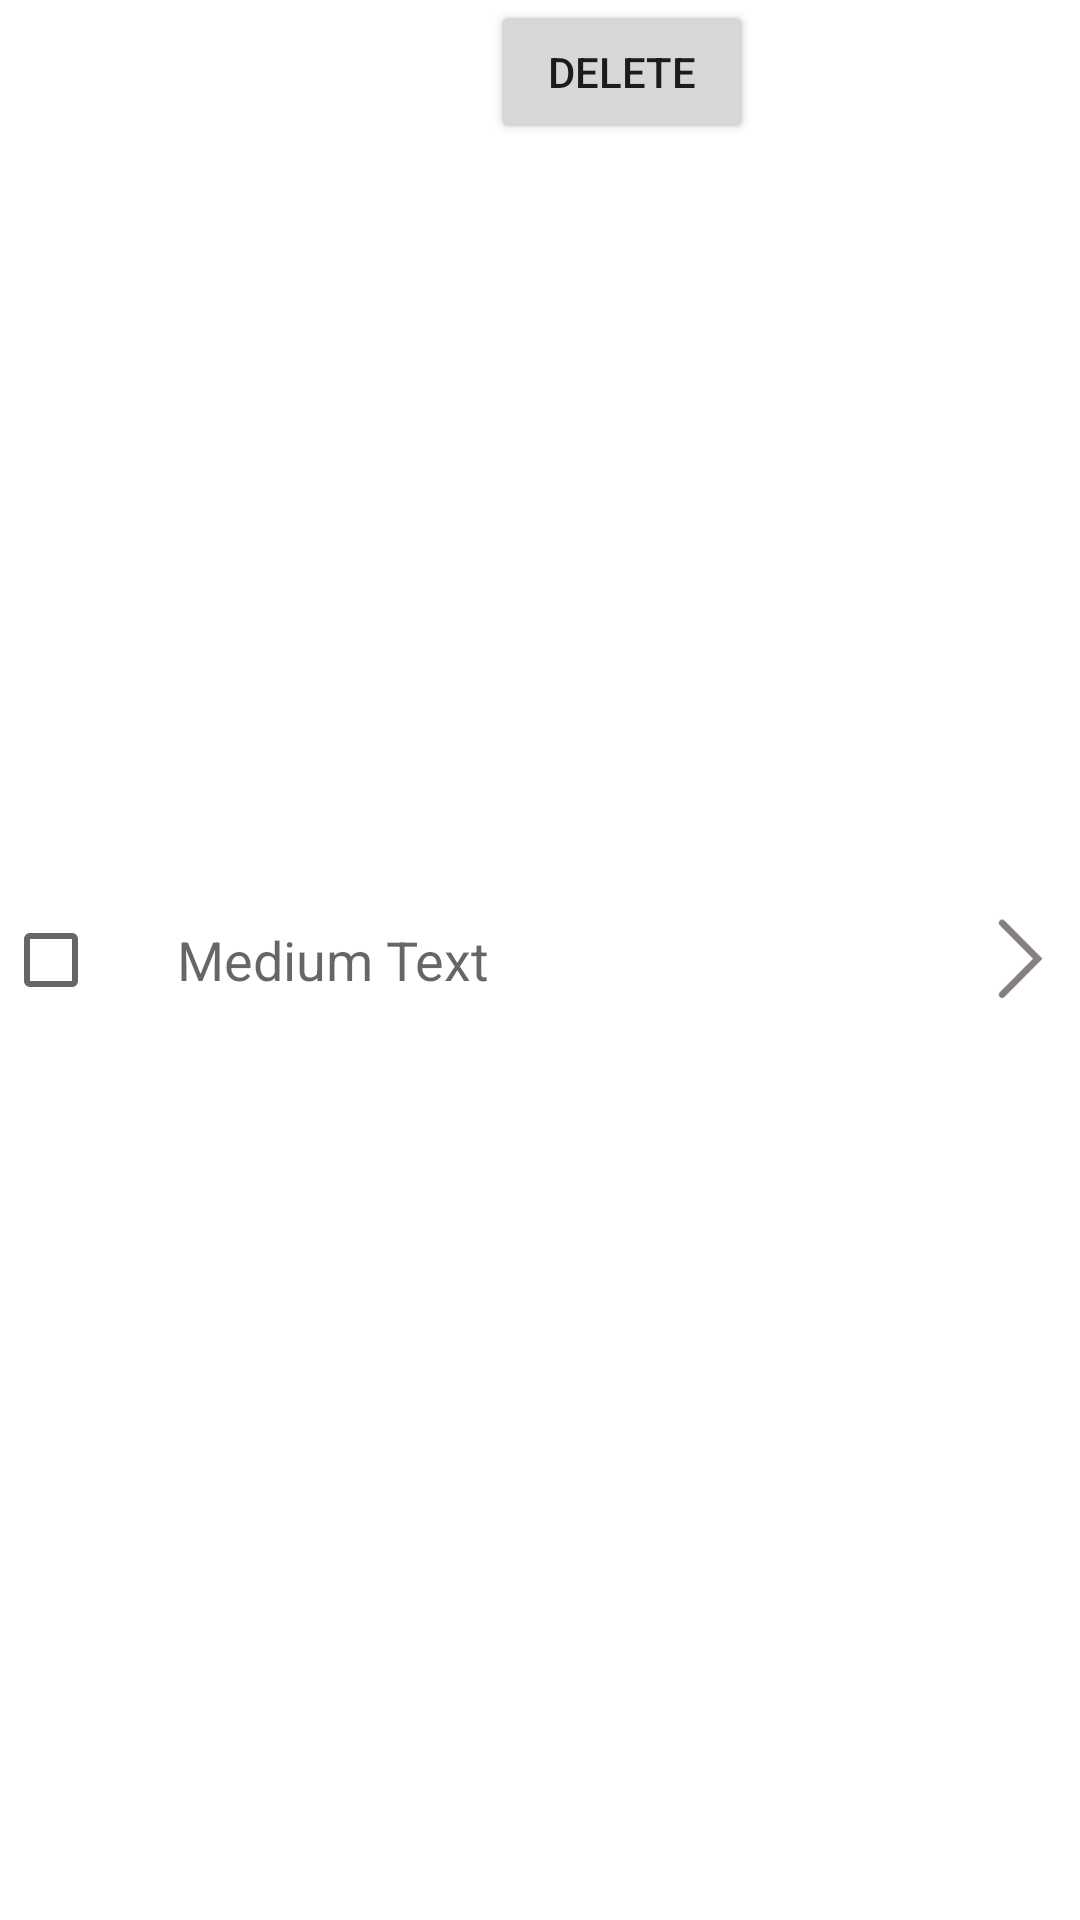

Android layout source for this screen:
<!-- AndroidManifest.xml: fallback theme Theme.MaterialComponents.DayNight.NoActionBar -->
<!-- res/layout/full_shopping_list_row.xml -->
<?xml version="1.0" encoding="utf-8"?>
<RelativeLayout
    android:layout_width="match_parent"
    android:layout_height="40dp"
    xmlns:android="http://schemas.android.com/apk/res/android">

    <CheckBox
        android:layout_width="wrap_content"
        android:layout_height="wrap_content"
        android:id="@+id/full_shopping_list_row_checkBox"
        android:layout_centerVertical="true"
        android:layout_alignParentLeft="true"
        android:layout_marginLeft="1dp"
        android:focusable="false"/>

    <TextView
        android:layout_width="wrap_content"
        android:layout_height="wrap_content"
        android:textAppearance="?android:attr/textAppearanceMedium"
        android:text="Medium Text"
        android:id="@+id/full_shopping_list_row_text"
        android:layout_centerVertical="true"
        android:layout_toRightOf="@id/full_shopping_list_row_checkBox"
        android:layout_marginLeft="10dp"
        />



    <Button
        android:layout_width="wrap_content"
        android:layout_height="wrap_content"
        android:text="Delete"
        android:id="@+id/full_shopping_list_delete_button"
        android:layout_toLeftOf="@+id/full_shopping_list_row_arrow"
        android:layout_toEndOf="@id/full_shopping_list_row_text"
        android:layout_toRightOf="@id/full_shopping_list_row_text"
        android:focusable="false"/>

    <ImageView
        android:layout_width="20dp"
        android:layout_height="match_parent"

        android:layout_marginTop="5dp"
        android:layout_marginBottom="5dp"
        android:layout_marginRight="10dp"
        android:id="@id/full_shopping_list_row_arrow"
        android:src = "@drawable/right_arrow"
        android:layout_centerVertical="true"
        android:layout_alignParentRight = "true"/>
</RelativeLayout>
<!-- resources referenced by this layout -->
<resources>
  <!-- drawable right_arrow: png bitmap (drawable, 447 bytes) -->
</resources>
